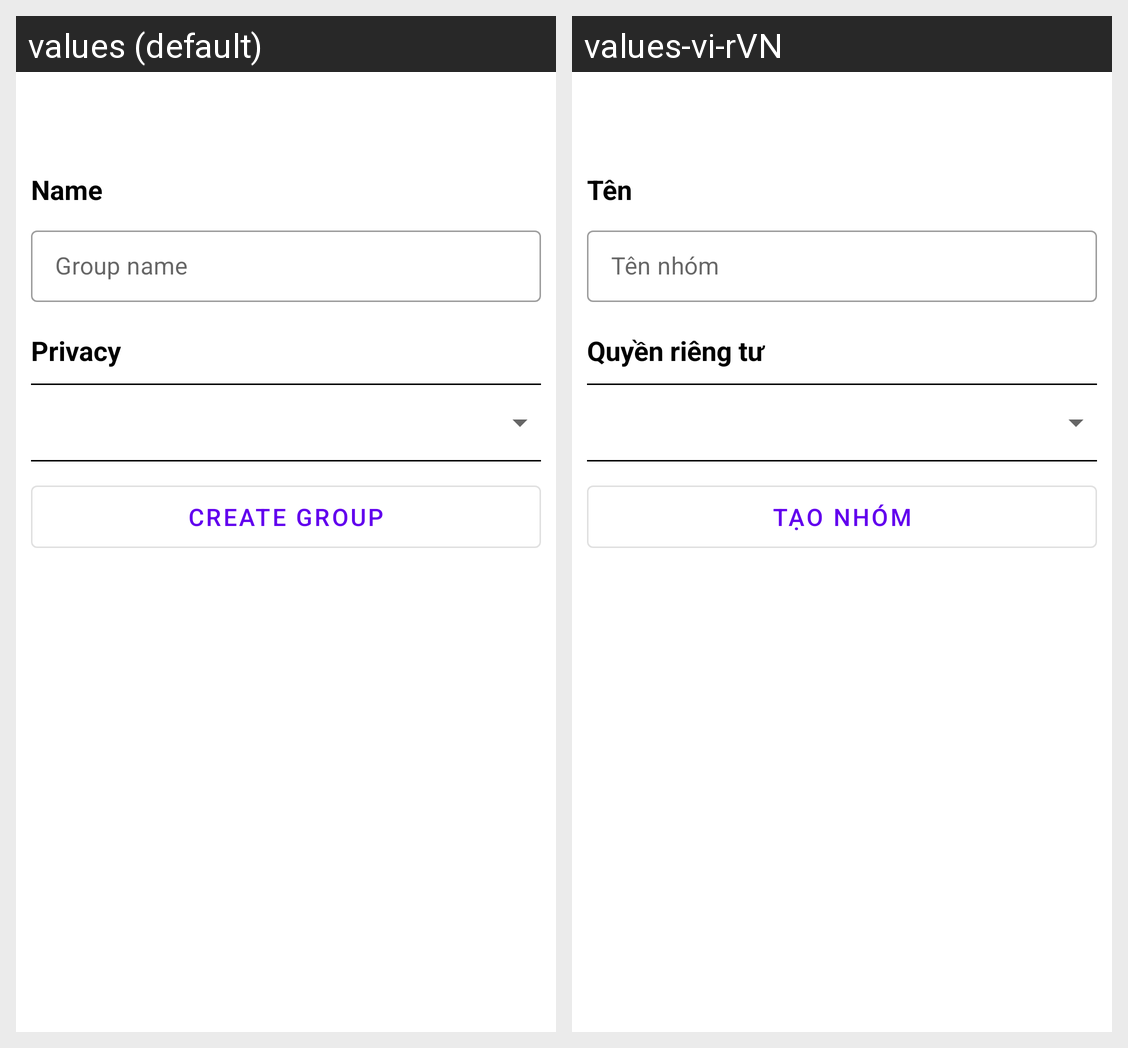

The Android screen above is rendered under two locales of the same app. Produce the string resources it draws, with the default and per-locale values.
Android screen res/layout/activity_group_post_create.xml rendered under 2 locales, left to right: values (default), values-vi-rVN. Device: Nexus 5 (rendered at 1080×1920; each locale shown at half size, 540×960, under a caption strip naming it); theme Theme.LuanvanMXHHippo.
Strings drawn on this screen, with the default value and each locale's value (text and hints the layout hard-codes, and strings that could not be matched under every locale, appear in the picture but are not listed):

name
  values: Name
  values-vi-rVN: Tên

group_name
  values: Group name
  values-vi-rVN: Tên nhóm

privacy
  values: Privacy
  values-vi-rVN: Quyền riêng tư

txt_creategroup
  values: Create Group
  values-vi-rVN: Tạo nhóm
